2-way image classification set "IoT-Project" from GitHub (R0shn1/IoT-Project); label vocabulary: canid, mustelid.

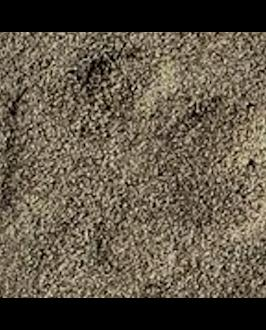
Label: canid

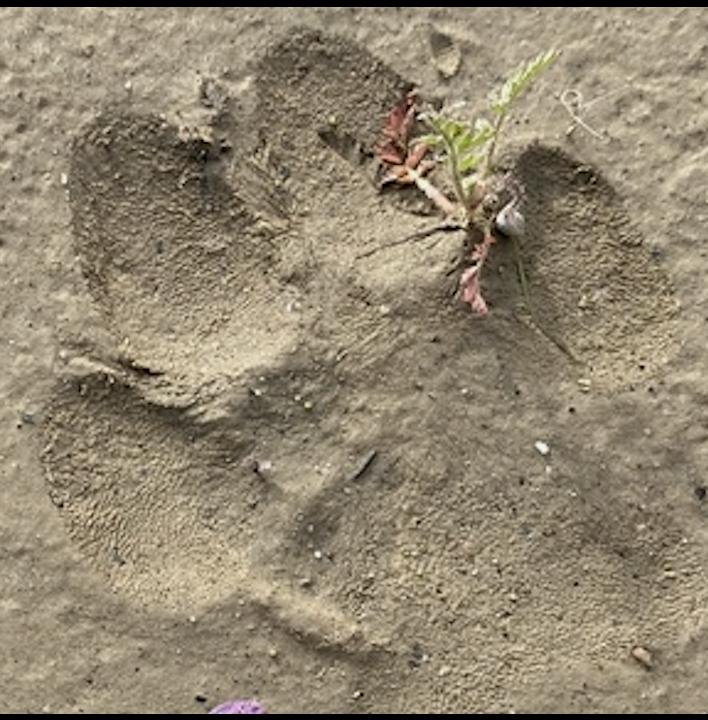
Label: canid

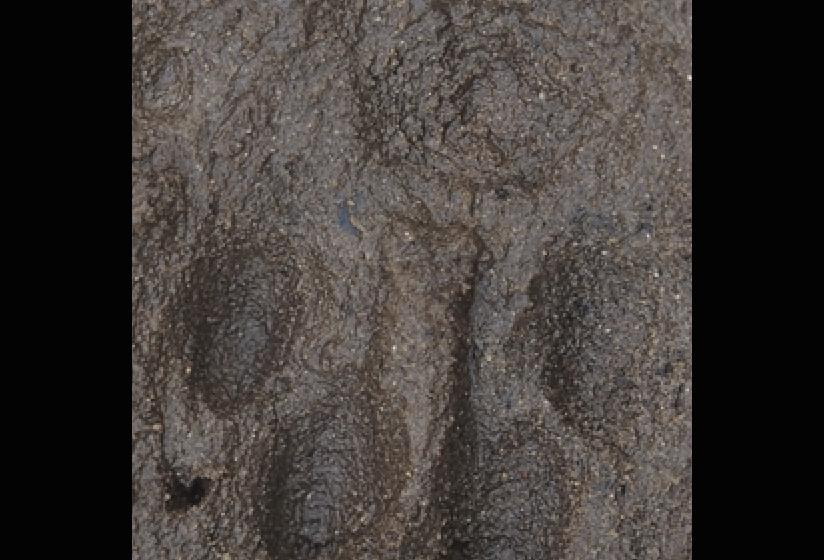
Label: mustelid

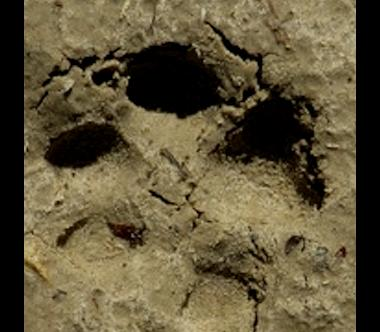
Label: canid

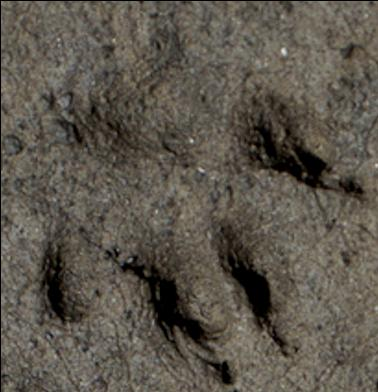
Label: mustelid

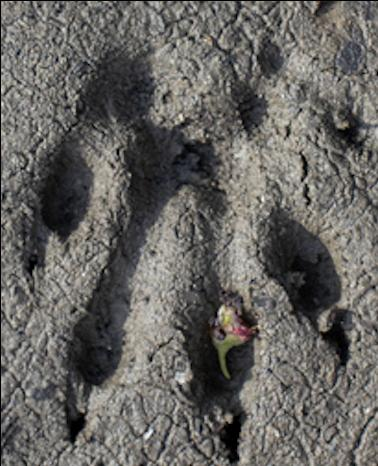
Label: mustelid
